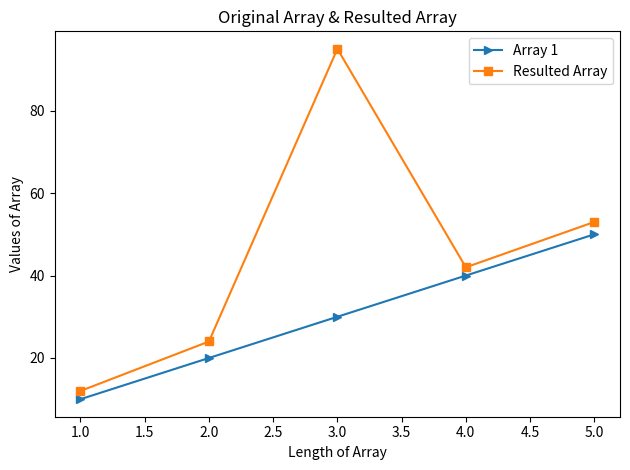

This figure's Python source:
import numpy as np 
import matplotlib.pyplot as plt                                     
n = 5
len1 = [1,2,3,4,5]
ar1 = np.array([10,20,30,40,50])
ar2 = np.array([2,4,65,2,3,4,8,22,12,32])
ar3 = np.array([32,45,7,11,85,94,55,57,2,43,7,21,45,23,67])
ar4 = np.array(n)
for i in range(n):
    ar4 = ar1 + ar2[0:n]
print(ar4)

plt.plot(len1,ar1,label='Array 1',marker='>')
plt.plot(len1,ar4,label='Resulted Array',marker='s')
plt.title('Original Array & Resulted Array')
plt.xlabel('Length of Array')
plt.ylabel('Values of Array')
plt.legend()
plt.tight_layout()
plt.show()